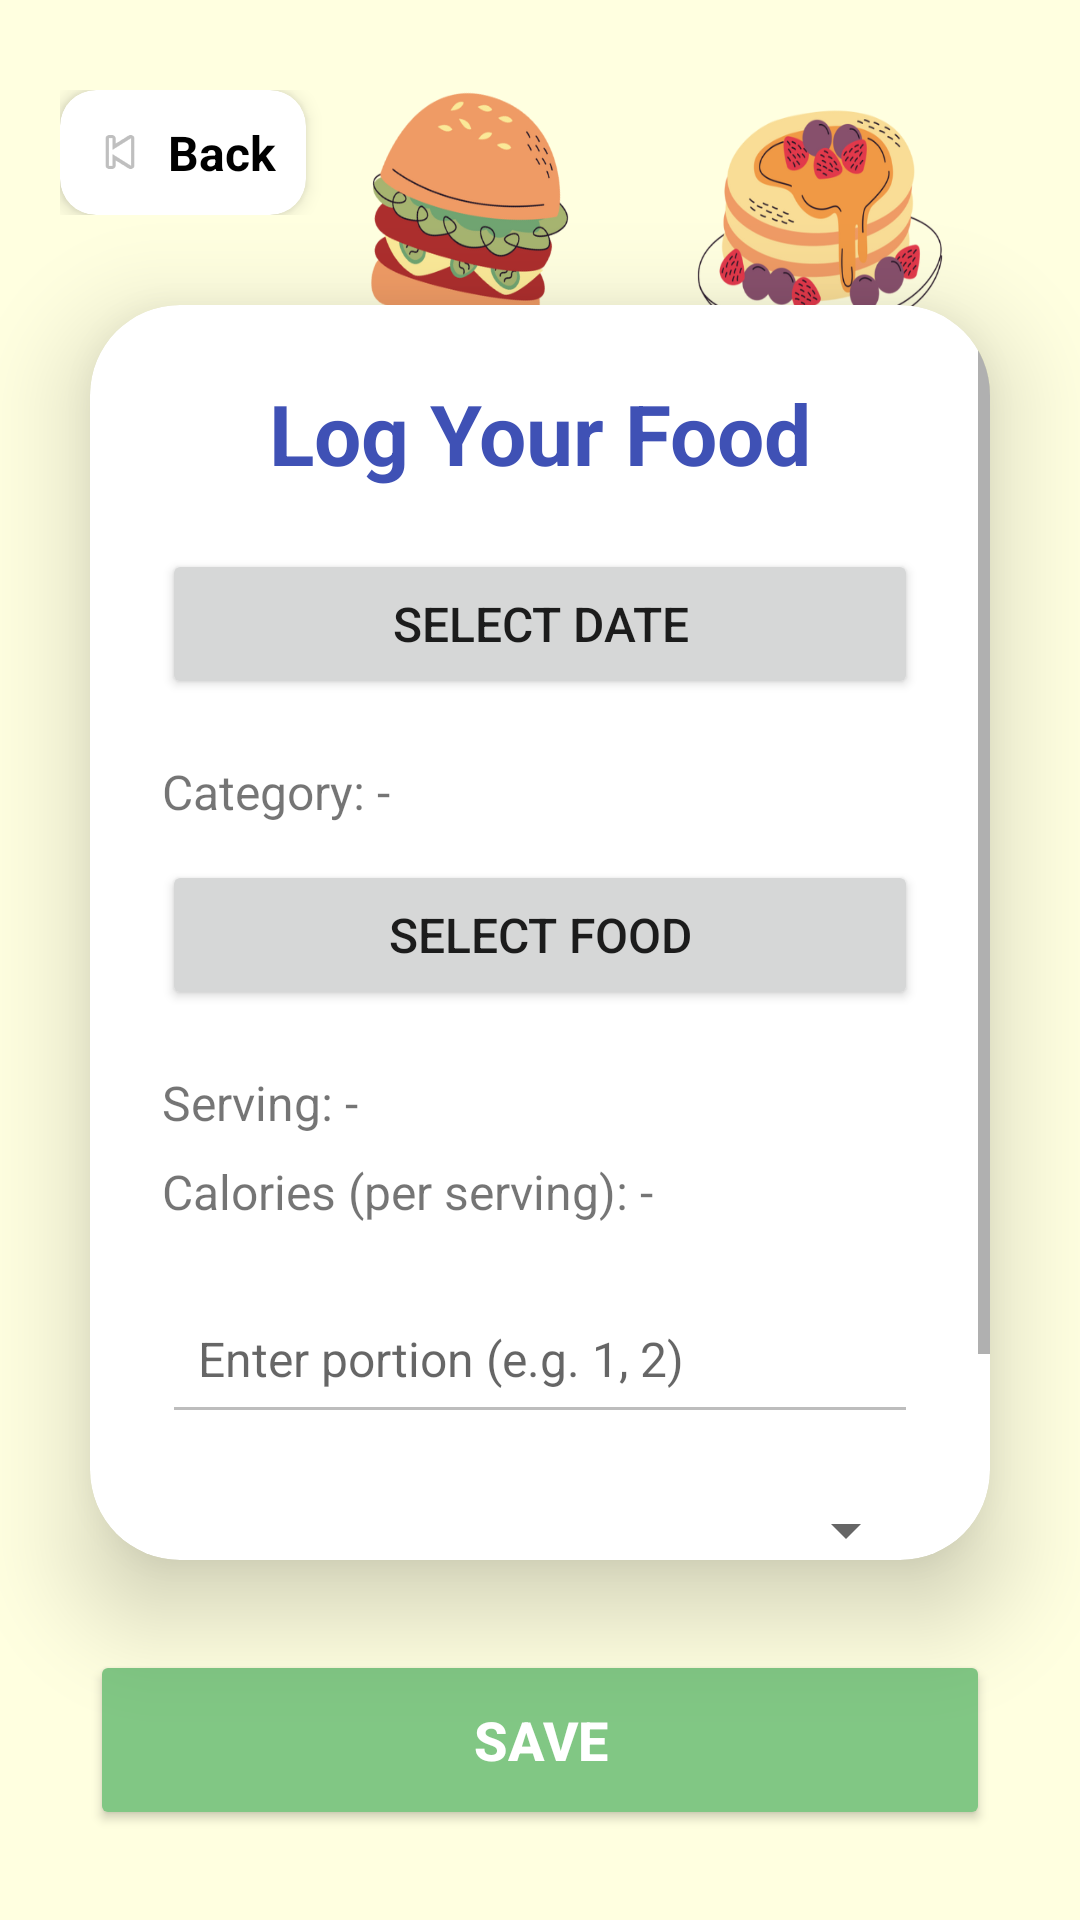

This screen was rendered from an Android layout file. Write that file and the resources it references.
<!-- AndroidManifest.xml: application theme Theme.FoodTracking -->
<!-- res/layout/activity_log_food.xml -->
<?xml version="1.0" encoding="utf-8"?>
<LinearLayout xmlns:android="http://schemas.android.com/apk/res/android"
    xmlns:app="http://schemas.android.com/apk/res-auto"
    xmlns:tools="http://schemas.android.com/tools"
    android:layout_width="match_parent"
    android:layout_height="match_parent"
    android:orientation="vertical"
    android:background="@drawable/logfoodbkg"
    tools:context=".LogFoodActivity">

    
    <LinearLayout
        android:layout_width="match_parent"
        android:layout_height="wrap_content"
        android:orientation="horizontal"
        android:gravity="start"
        android:paddingStart="20dp"
        android:paddingTop="30dp">

        <androidx.cardview.widget.CardView
            android:id="@+id/btnBackBox"
            android:layout_width="wrap_content"
            android:layout_height="wrap_content"
            app:cardCornerRadius="12dp"
            app:cardElevation="4dp"
            android:clickable="true"
            android:focusable="true">

            <LinearLayout
                android:layout_width="wrap_content"
                android:layout_height="wrap_content"
                android:orientation="horizontal"
                android:gravity="center_vertical"
                android:padding="10dp">

                <ImageView
                    android:layout_width="20dp"
                    android:layout_height="20dp"
                    android:src="@android:drawable/ic_media_previous"
                    android:contentDescription="Back" />

                <TextView
                    android:layout_width="wrap_content"
                    android:layout_height="wrap_content"
                    android:text="Back"
                    android:textSize="16sp"
                    android:textStyle="bold"
                    android:textColor="@color/black"
                    android:layout_marginStart="6dp" />
            </LinearLayout>
        </androidx.cardview.widget.CardView>
    </LinearLayout>

    
    <androidx.cardview.widget.CardView
        android:layout_width="match_parent"
        android:layout_height="0dp"
        android:layout_weight="1"
        android:layout_margin="30dp"
        app:cardCornerRadius="30dp"
        app:cardElevation="20dp">

        <ScrollView
            android:layout_width="match_parent"
            android:layout_height="match_parent">

            <LinearLayout
                android:layout_width="match_parent"
                android:layout_height="wrap_content"
                android:orientation="vertical"
                android:padding="24dp">

                
                <TextView
                    android:id="@+id/tvTitle"
                    android:layout_width="match_parent"
                    android:layout_height="wrap_content"
                    android:text="Log Your Food"
                    android:textSize="28sp"
                    android:textAlignment="center"
                    android:textStyle="bold"
                    android:textColor="#3F51B5"
                    android:layout_marginBottom="20dp" />

                
                <Button
                    android:id="@+id/btnDate"
                    android:layout_width="match_parent"
                    android:layout_height="50dp"
                    android:text="Select Date"
                    android:textSize="16sp"
                    android:layout_marginBottom="20dp" />

                
                <TextView
                    android:id="@+id/tvCategory"
                    android:layout_width="match_parent"
                    android:layout_height="wrap_content"
                    android:text="Category: -"
                    android:textSize="16sp"
                    android:layout_marginBottom="12dp" />

                
                <Button
                    android:id="@+id/btnFoodName"
                    android:layout_width="match_parent"
                    android:layout_height="50dp"
                    android:text="Select Food"
                    android:textSize="16sp"
                    android:layout_marginBottom="20dp" />

                
                <TextView
                    android:id="@+id/tvServing"
                    android:layout_width="match_parent"
                    android:layout_height="wrap_content"
                    android:text="Serving: -"
                    android:textSize="16sp"
                    android:layout_marginBottom="8dp" />

                
                <TextView
                    android:id="@+id/tvCalories"
                    android:layout_width="match_parent"
                    android:layout_height="wrap_content"
                    android:text="Calories (per serving): -"
                    android:textSize="16sp"
                    android:layout_marginBottom="20dp" />

                
                <EditText
                    android:id="@+id/etPortion"
                    android:layout_width="match_parent"
                    android:layout_height="50dp"
                    android:hint="Enter portion (e.g. 1, 2)"
                    android:inputType="number"
                    android:padding="12dp"
                    android:textSize="16sp"
                    android:backgroundTint="#BDBDBD"
                    android:layout_marginBottom="20dp" />

                
                <Spinner
                    android:id="@+id/spMeal"
                    android:layout_width="match_parent"
                    android:layout_height="wrap_content"
                    android:layout_marginBottom="20dp" />

                
                <TextView
                    android:id="@+id/tvTotalCalories"
                    android:layout_width="match_parent"
                    android:layout_height="wrap_content"
                    android:text="Total Calories: 0"
                    android:textStyle="bold"
                    android:textSize="18sp"
                    android:layout_marginBottom="12dp" />
            </LinearLayout>
        </ScrollView>
    </androidx.cardview.widget.CardView>

    
    <Button
        android:id="@+id/btnSave"
        android:layout_width="match_parent"
        android:layout_height="60dp"
        android:text="Save"
        android:textSize="18sp"
        android:textStyle="bold"
        android:textColor="@android:color/white"
        android:backgroundTint="#81C784"
        android:layout_marginLeft="30dp"
        android:layout_marginRight="30dp"
        android:layout_marginBottom="30dp"
        app:cornerRadius="30dp" />

</LinearLayout>
<!-- resources referenced by this layout -->
<resources>
  <color name="black">#FF000000</color>
  <!-- drawable logfoodbkg: png bitmap (drawable, 134533 bytes) -->
  <style name="Theme.FoodTracking" parent="Theme.AppCompat.Light.NoActionBar">
          
          <item name="colorPrimary">@color/lavender</item>
          <item name="colorPrimaryVariant">@color/lavender</item>
          <item name="colorOnPrimary">@color/white</item>
  
          <item name="colorSecondary">@color/teal_200</item>
          <item name="colorSecondaryVariant">@color/teal_700</item>
          <item name="colorOnSecondary">@color/black</item>
  
          <item name="android:statusBarColor">?attr/colorPrimaryVariant</item>
  
          <item name="colorPrimaryDark">@color/purple_700</item>
          <item name="colorAccent">@color/teal_200</item>
      </style>
  <color name="lavender">#8692f7</color>
  <color name="white">#FFFFFFFF</color>
  <color name="teal_200">#FF03DAC5</color>
  <color name="teal_700">#FF018786</color>
  <color name="purple_700">#FF3700B3</color>
</resources>
